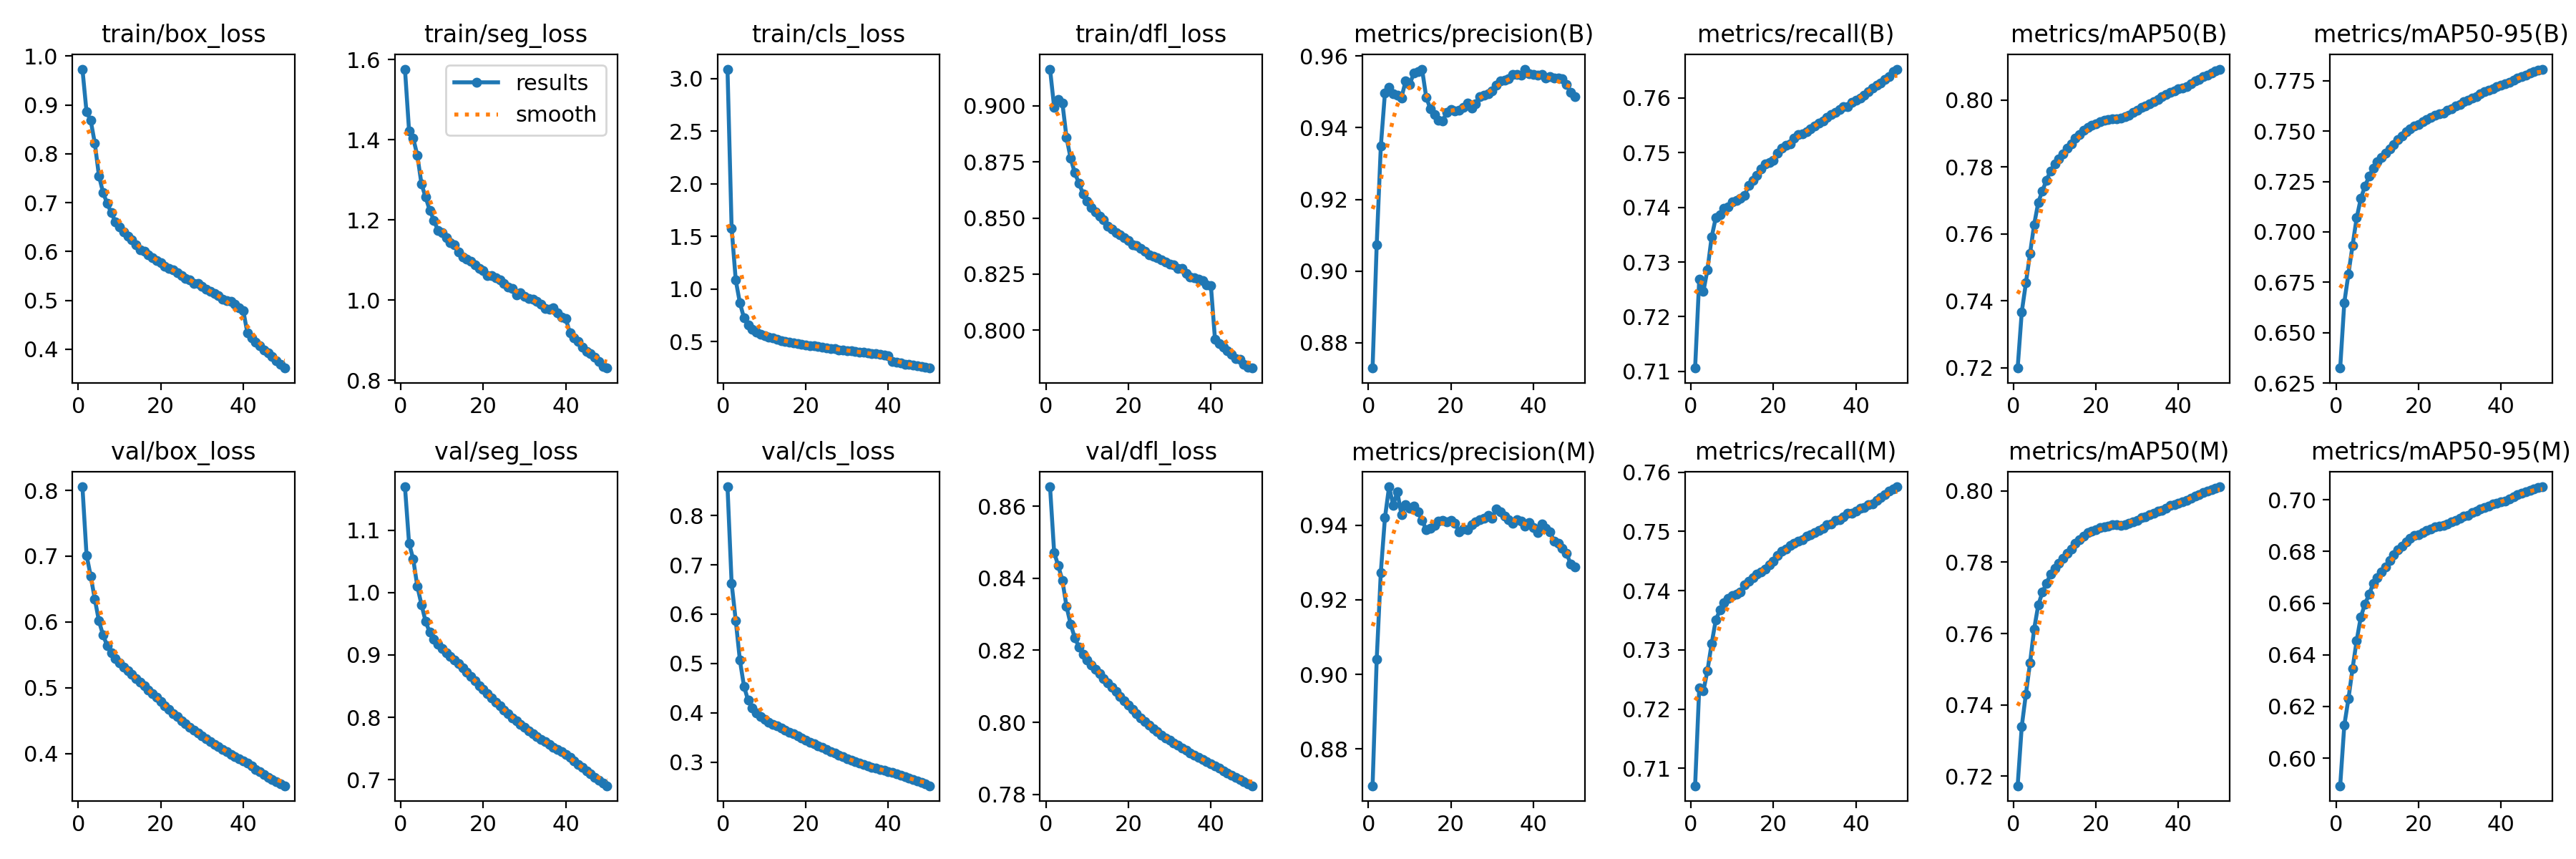

The file beside this chart, header and first rows:
epoch, time, train/box_loss, train/seg_loss, train/cls_loss, train/dfl_loss, metrics/precision(B), metrics/recall(B), metrics/mAP50(B), metrics/mAP50-95(B), metrics/precision(M), metrics/recall(M), metrics/mAP50(M), metrics/mAP50-95(M), val/box_loss, val/seg_loss, val/cls_loss, val/dfl_loss, lr/pg0, lr/pg1, lr/pg2
1, 798, 0.9734, 1.577, 3.089, 0.9164, 0.8729, 0.7106, 0.72, 0.6324, 0.8701, 0.7071, 0.7173, 0.5893, 0.8054, 1.17, 0.8581, 0.8654, 0.003333, 0.003333, 0.003333
2, 1558, 0.8856, 1.422, 1.579, 0.8994, 0.9073, 0.7268, 0.7367, 0.6649, 0.904, 0.7236, 0.734, 0.6128, 0.7016, 1.079, 0.6626, 0.8472, 0.006534, 0.006534, 0.006534
3, 2307, 0.8685, 1.404, 1.085, 0.9029, 0.9348, 0.7246, 0.7453, 0.6791, 0.9274, 0.723, 0.743, 0.6229, 0.6701, 1.054, 0.587, 0.8435, 0.009604, 0.009604, 0.009604
4, 3051, 0.822, 1.361, 0.8693, 0.9013, 0.9497, 0.7286, 0.7542, 0.6933, 0.942, 0.7265, 0.7517, 0.6347, 0.6348, 1.01, 0.507, 0.8394, 0.009406, 0.009406, 0.009406
5, 3797, 0.7551, 1.29, 0.7256, 0.8859, 0.9513, 0.7345, 0.7628, 0.707, 0.9503, 0.731, 0.7613, 0.6456, 0.6016, 0.9809, 0.4536, 0.8321, 0.009208, 0.009208, 0.009208
6, 4542, 0.7207, 1.257, 0.6599, 0.8766, 0.9495, 0.7381, 0.7694, 0.7166, 0.9454, 0.735, 0.768, 0.6546, 0.5802, 0.9539, 0.4252, 0.8272, 0.00901, 0.00901, 0.00901
7, 5288, 0.6985, 1.225, 0.6209, 0.8701, 0.9491, 0.7386, 0.7729, 0.7226, 0.949, 0.7367, 0.7716, 0.6596, 0.5641, 0.9362, 0.4094, 0.8235, 0.008812, 0.008812, 0.008812
8, 6033, 0.6791, 1.2, 0.5937, 0.8656, 0.9484, 0.7398, 0.7761, 0.7276, 0.9428, 0.738, 0.7741, 0.6633, 0.5535, 0.9254, 0.399, 0.8209, 0.008614, 0.008614, 0.008614
9, 6779, 0.661, 1.174, 0.5685, 0.8608, 0.953, 0.7401, 0.7789, 0.7315, 0.9456, 0.7386, 0.7767, 0.6675, 0.5445, 0.9168, 0.3918, 0.8189, 0.008416, 0.008416, 0.008416
10, 7524, 0.6506, 1.169, 0.557, 0.8575, 0.952, 0.741, 0.781, 0.7347, 0.9445, 0.7392, 0.7784, 0.6698, 0.5374, 0.9101, 0.3859, 0.8174, 0.008218, 0.008218, 0.008218
11, 8270, 0.6401, 1.156, 0.5432, 0.8546, 0.9553, 0.7412, 0.7825, 0.737, 0.9452, 0.7394, 0.7796, 0.672, 0.5311, 0.9038, 0.3808, 0.816, 0.00802, 0.00802, 0.00802
12, 9016, 0.6312, 1.144, 0.5334, 0.8528, 0.9557, 0.7417, 0.7839, 0.739, 0.9437, 0.7398, 0.781, 0.674, 0.5255, 0.898, 0.377, 0.8148, 0.007822, 0.007822, 0.007822
13, 9762, 0.6239, 1.137, 0.5229, 0.8508, 0.9564, 0.7422, 0.7856, 0.7413, 0.9413, 0.741, 0.7825, 0.6766, 0.5201, 0.8921, 0.373, 0.8135, 0.007624, 0.007624, 0.007624
14, 10508, 0.6132, 1.121, 0.5118, 0.8491, 0.9486, 0.744, 0.787, 0.7434, 0.9389, 0.7416, 0.7837, 0.6786, 0.5143, 0.8859, 0.3695, 0.8122, 0.007426, 0.007426, 0.007426
15, 11260, 0.6039, 1.108, 0.4995, 0.8465, 0.9453, 0.7449, 0.7886, 0.7458, 0.9393, 0.7422, 0.7853, 0.6807, 0.5087, 0.8795, 0.3654, 0.811, 0.007228, 0.007228, 0.007228
16, 12008, 0.5999, 1.103, 0.4971, 0.8451, 0.9437, 0.7458, 0.7898, 0.7478, 0.9399, 0.7428, 0.7864, 0.682, 0.503, 0.8725, 0.3611, 0.8098, 0.00703, 0.00703, 0.00703
17, 12752, 0.5931, 1.096, 0.4887, 0.8436, 0.9422, 0.7471, 0.7909, 0.7496, 0.9411, 0.7431, 0.7874, 0.6836, 0.4972, 0.8654, 0.3571, 0.8085, 0.006832, 0.006832, 0.006832
18, 13497, 0.5875, 1.088, 0.4825, 0.8424, 0.9419, 0.748, 0.7918, 0.7513, 0.9413, 0.7436, 0.7883, 0.6851, 0.4914, 0.8585, 0.353, 0.8072, 0.006634, 0.006634, 0.006634
19, 14239, 0.5813, 1.079, 0.4763, 0.8411, 0.9444, 0.7482, 0.7925, 0.7525, 0.941, 0.7444, 0.7887, 0.6861, 0.4853, 0.851, 0.3487, 0.806, 0.006436, 0.006436, 0.006436
20, 14984, 0.5778, 1.074, 0.471, 0.8401, 0.945, 0.7486, 0.7929, 0.7533, 0.9413, 0.745, 0.7892, 0.6865, 0.4795, 0.8452, 0.3447, 0.8048, 0.006238, 0.006238, 0.006238
21, 15728, 0.5702, 1.06, 0.4633, 0.8381, 0.9447, 0.7499, 0.7934, 0.7547, 0.9405, 0.7459, 0.7898, 0.6874, 0.4733, 0.838, 0.3408, 0.8036, 0.00604, 0.00604, 0.00604
22, 16465, 0.5656, 1.062, 0.4594, 0.8377, 0.9449, 0.7509, 0.7939, 0.7558, 0.9383, 0.7467, 0.79, 0.6881, 0.467, 0.8306, 0.3371, 0.8024, 0.005842, 0.005842, 0.005842
23, 17202, 0.5624, 1.056, 0.4551, 0.8364, 0.9457, 0.7514, 0.7941, 0.7568, 0.939, 0.7471, 0.7902, 0.6887, 0.4612, 0.8239, 0.3332, 0.8013, 0.005644, 0.005644, 0.005644
24, 17945, 0.5573, 1.05, 0.4484, 0.8352, 0.947, 0.7516, 0.7943, 0.7579, 0.9389, 0.7477, 0.7906, 0.6895, 0.456, 0.8182, 0.3293, 0.8002, 0.005446, 0.005446, 0.005446
25, 18683, 0.5504, 1.041, 0.4433, 0.8335, 0.9455, 0.7527, 0.7944, 0.7586, 0.9401, 0.7481, 0.7905, 0.6897, 0.4504, 0.8117, 0.3255, 0.7992, 0.005248, 0.005248, 0.005248
26, 19432, 0.5452, 1.032, 0.437, 0.8331, 0.9466, 0.7532, 0.7945, 0.7591, 0.9408, 0.7484, 0.7903, 0.69, 0.4452, 0.8057, 0.3216, 0.7982, 0.00505, 0.00505, 0.00505
27, 20175, 0.5418, 1.028, 0.4324, 0.8321, 0.9487, 0.7535, 0.7951, 0.7603, 0.9415, 0.7486, 0.7906, 0.6907, 0.4402, 0.7995, 0.3177, 0.7973, 0.004852, 0.004852, 0.004852
28, 20918, 0.5353, 1.013, 0.424, 0.8312, 0.9492, 0.7539, 0.7956, 0.7612, 0.9418, 0.7492, 0.7909, 0.6914, 0.4352, 0.794, 0.314, 0.7965, 0.004654, 0.004654, 0.004654
29, 21664, 0.5345, 1.019, 0.4242, 0.8304, 0.9495, 0.7544, 0.7963, 0.7624, 0.9427, 0.7494, 0.7914, 0.6921, 0.4309, 0.789, 0.3106, 0.7957, 0.004456, 0.004456, 0.004456
30, 22410, 0.5283, 1.01, 0.4163, 0.8294, 0.9503, 0.7549, 0.7969, 0.7634, 0.942, 0.7498, 0.7918, 0.6927, 0.4267, 0.7836, 0.3073, 0.795, 0.004258, 0.004258, 0.004258
31, 23156, 0.5232, 1.004, 0.4108, 0.829, 0.9518, 0.7554, 0.7978, 0.7646, 0.9444, 0.7502, 0.7926, 0.6935, 0.4223, 0.7785, 0.3039, 0.7943, 0.00406, 0.00406, 0.00406
32, 23903, 0.5188, 1.002, 0.4077, 0.8274, 0.953, 0.7558, 0.7983, 0.7654, 0.9435, 0.7506, 0.7928, 0.6941, 0.4186, 0.7739, 0.3008, 0.7936, 0.003862, 0.003862, 0.003862
33, 24650, 0.5147, 0.9975, 0.4027, 0.8274, 0.9532, 0.7564, 0.799, 0.7664, 0.9424, 0.7511, 0.7934, 0.695, 0.4142, 0.7692, 0.2974, 0.7929, 0.003664, 0.003664, 0.003664
34, 25395, 0.5091, 0.99, 0.3985, 0.8252, 0.9536, 0.757, 0.7995, 0.7673, 0.9415, 0.7513, 0.7937, 0.6955, 0.4103, 0.7649, 0.2946, 0.7922, 0.003466, 0.003466, 0.003466
35, 26141, 0.5029, 0.9783, 0.3909, 0.8238, 0.9548, 0.7574, 0.8002, 0.7685, 0.9406, 0.7519, 0.7943, 0.6965, 0.4067, 0.7606, 0.2922, 0.7915, 0.003268, 0.003268, 0.003268
36, 26889, 0.4999, 0.9764, 0.3873, 0.8234, 0.9548, 0.7578, 0.801, 0.7695, 0.9414, 0.752, 0.7946, 0.6969, 0.4028, 0.7567, 0.2899, 0.7909, 0.00307, 0.00307, 0.00307
37, 27636, 0.4981, 0.9798, 0.385, 0.8227, 0.9546, 0.7584, 0.8016, 0.7703, 0.9412, 0.7525, 0.7952, 0.6975, 0.3992, 0.7523, 0.2877, 0.7902, 0.002872, 0.002872, 0.002872
38, 28381, 0.4927, 0.969, 0.3802, 0.8222, 0.9563, 0.7584, 0.8023, 0.7712, 0.9398, 0.7531, 0.7959, 0.6982, 0.3957, 0.7485, 0.2854, 0.7897, 0.002674, 0.002674, 0.002674
39, 29126, 0.4848, 0.9578, 0.3721, 0.8203, 0.955, 0.7592, 0.8028, 0.772, 0.9406, 0.7531, 0.7962, 0.6988, 0.3923, 0.7445, 0.2833, 0.7891, 0.002476, 0.002476, 0.002476
40, 29871, 0.4793, 0.9532, 0.3659, 0.8199, 0.9548, 0.7596, 0.8033, 0.7728, 0.9394, 0.7535, 0.7965, 0.6992, 0.3888, 0.7405, 0.2813, 0.7885, 0.002278, 0.002278, 0.002278
41, 30614, 0.4329, 0.9181, 0.3108, 0.7958, 0.9547, 0.76, 0.8037, 0.7736, 0.9381, 0.754, 0.7969, 0.6996, 0.3852, 0.7355, 0.2789, 0.7879, 0.00208, 0.00208, 0.00208
42, 31355, 0.4233, 0.9052, 0.303, 0.7941, 0.9549, 0.7605, 0.8041, 0.7743, 0.9404, 0.7541, 0.7974, 0.7002, 0.3809, 0.7303, 0.2763, 0.7873, 0.001882, 0.001882, 0.001882
43, 32099, 0.4151, 0.8968, 0.2958, 0.7925, 0.9539, 0.7612, 0.8048, 0.7752, 0.9393, 0.7546, 0.798, 0.7012, 0.3765, 0.7248, 0.2736, 0.7866, 0.001684, 0.001684, 0.001684
44, 32842, 0.4072, 0.8833, 0.288, 0.7909, 0.9542, 0.7618, 0.8057, 0.7762, 0.9382, 0.7547, 0.7986, 0.7019, 0.3724, 0.7193, 0.2708, 0.786, 0.001486, 0.001486, 0.001486
45, 33588, 0.399, 0.871, 0.2823, 0.7891, 0.9538, 0.7624, 0.8062, 0.7771, 0.9357, 0.7553, 0.7991, 0.7024, 0.3682, 0.714, 0.2677, 0.7853, 0.001288, 0.001288, 0.001288
46, 34332, 0.3921, 0.8658, 0.275, 0.7872, 0.9538, 0.7628, 0.807, 0.7779, 0.9352, 0.7558, 0.7996, 0.7031, 0.3644, 0.7089, 0.2647, 0.7847, 0.00109, 0.00109, 0.00109
47, 35076, 0.3849, 0.8578, 0.2688, 0.7871, 0.9536, 0.7634, 0.8075, 0.7788, 0.9338, 0.7563, 0.8, 0.7036, 0.3608, 0.7039, 0.2618, 0.7841, 0.000892, 0.000892, 0.000892
48, 35820, 0.3769, 0.8462, 0.2625, 0.7847, 0.952, 0.7639, 0.8082, 0.7797, 0.9326, 0.7568, 0.8004, 0.7042, 0.3574, 0.6993, 0.2584, 0.7835, 0.000694, 0.000694, 0.000694
49, 36566, 0.3692, 0.8343, 0.2566, 0.7835, 0.9499, 0.7648, 0.8087, 0.7803, 0.9297, 0.7572, 0.8007, 0.7046, 0.3543, 0.6948, 0.2554, 0.7829, 0.000496, 0.000496, 0.000496
50, 37310, 0.3615, 0.8303, 0.2499, 0.7831, 0.9487, 0.7653, 0.8092, 0.7808, 0.9289, 0.7575, 0.8012, 0.705, 0.3513, 0.6902, 0.2521, 0.7824, 0.000298, 0.000298, 0.000298
